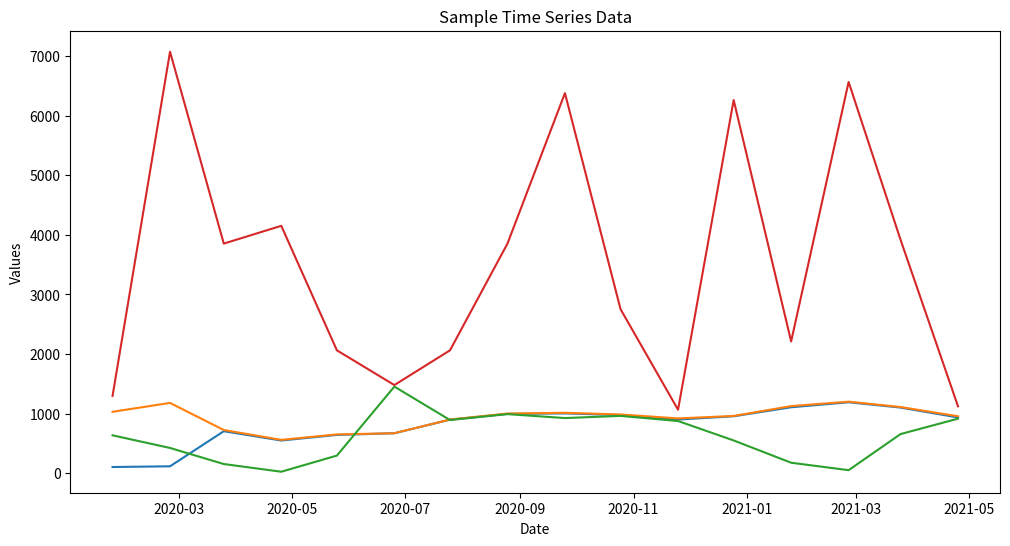

This chart was generated by the following Python code:
import pandas as pd
import matplotlib.pyplot as plt

# Sample time series data
data = {
    'Date': [
        '2020-01-25', '2020-02-25', '2020-03-25', '2020-04-25',
        '2020-05-25', '2020-06-25', '2020-07-25', '2020-08-25',
        '2020-09-25', '2020-10-25', '2020-11-25', '2020-12-25',
        '2021-01-25', '2021-02-25', '2021-03-25', '2021-04-25'
    ],
    'A': [102, 114, 703, 547, 641, 669, 897, 994,
          1002, 974, 899, 954, 1105, 1189, 1100, 934],
    'B': [1029, 1178, 723, 558, 649, 669, 899, 1000,
          1012, 984, 918, 959, 1125, 1199, 1109, 954],
    'C': [634, 422, 152, 23, 294, 1452, 891, 990,
          924, 960, 874, 548, 174, 49, 655, 914],
    'D': [1296, 7074, 3853, 4151, 2061, 1478, 2061, 3853,
          6379, 2751, 1064, 6263, 2210, 6566, 3918, 1121],
    'E': [10, 17, 98, 96, 85, 89, 90, 92,
          86, 84, 78, 73, 71, 65, 70, 60]
}

# Create DataFrame and set 'Date' as datetime index
df = pd.DataFrame(data)
df['Date'] = pd.to_datetime(df['Date'])
df.set_index('Date', inplace=True)

# Display the DataFrame
print("Time Series DataFrame:")
print(df)

# Plotting the time series data
plt.figure(figsize=(12, 6))
for column in ['A', 'B', 'C', 'D']:
    plt.plot(df.index, df[column], label=column)
plt.xlabel("Date")
plt.ylabel("Values")
plt.title("Sample Time Series Data")
plt.show()
